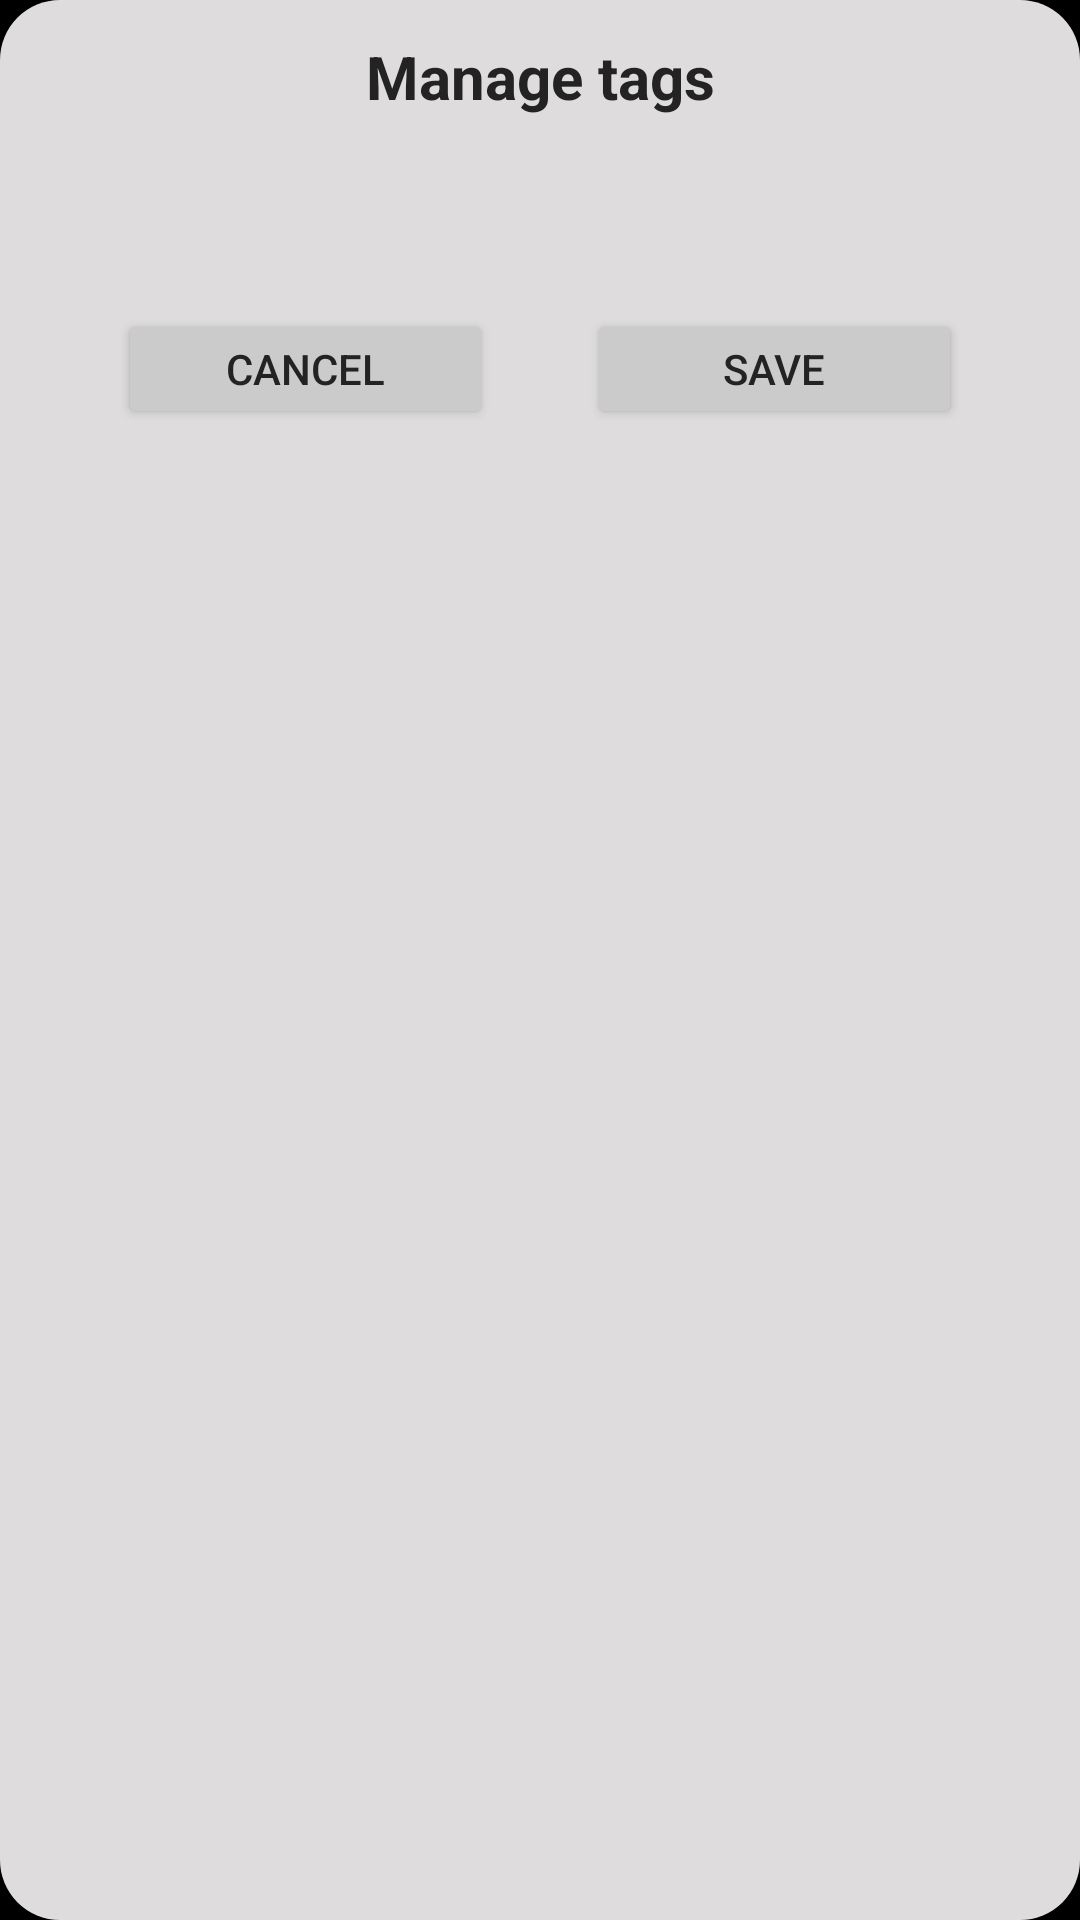

Reconstruct the res/layout file that produces this screen, plus the resources it refers to.
<!-- AndroidManifest.xml: application theme Theme.Habits -->
<!-- res/layout/dialog_gestion_etiquetas.xml -->
<?xml version="1.0" encoding="utf-8"?>
<androidx.constraintlayout.widget.ConstraintLayout xmlns:android="http://schemas.android.com/apk/res/android"
    xmlns:tools="http://schemas.android.com/tools"
    android:layout_width="wrap_content"
    android:layout_height="wrap_content"
    xmlns:app="http://schemas.android.com/apk/res-auto"

    android:background="@drawable/background_dialogo_opciones"
    android:padding="@dimen/p_dialog_archivar">


    <TextView
        android:id="@+id/dialog_titulo_gestion_etiquetas"
        android:layout_width="match_parent"
        android:layout_height="wrap_content"
        android:text="@string/gestionar_etiquetas"
        android:textSize="@dimen/t_titulo_categoria"
        android:textStyle="bold"
        android:gravity="center"
        app:layout_constraintTop_toTopOf="parent"
        app:layout_constraintEnd_toEndOf="parent"
        app:layout_constraintStart_toStartOf="parent"
        android:textColor="@color/tittle_color"
        android:paddingHorizontal="@dimen/p_h_titulo_gestion_etiquetas"
        />

    <androidx.recyclerview.widget.RecyclerView
        android:id="@+id/recycler_etiquetas_gestion"
        android:layout_width="match_parent"
        android:layout_height="wrap_content"
        android:minHeight="50dp"

        app:layout_constraintEnd_toEndOf="parent"
        app:layout_constraintStart_toStartOf="parent"
        app:layout_constraintTop_toBottomOf="@+id/dialog_titulo_gestion_etiquetas"
        android:layout_marginTop="@dimen/m_top_recycler_gestion_etiquetas"
        />

    <Button
        android:id="@+id/button_cancelar_gestion_etiquetas"
        android:layout_width="@dimen/w_boton_dialog_archivar"
        android:layout_height="@dimen/h_boton_opciones"
        android:text="@string/cancelar"
        android:textSize="@dimen/t_boton_dialog_archivar"
        app:layout_constraintStart_toStartOf="parent"
        app:layout_constraintTop_toBottomOf="@+id/recycler_etiquetas_gestion"
        app:layout_constraintEnd_toStartOf="@id/button_guardar_gesiton_etiqueta"
        android:layout_marginTop="@dimen/m_top_boton_gestion_etiquetas"
        android:textColor="@color/tittle_color"
        android:backgroundTint="@color/primary"
        android:layout_marginEnd="@dimen/m_botones_dialog_archivar"
        />

    <Button
        android:id="@+id/button_guardar_gesiton_etiqueta"
        android:layout_width="@dimen/w_boton_dialog_archivar"
        android:layout_height="@dimen/h_boton_opciones"
        android:text="@string/guardar"
        android:textSize="@dimen/t_boton_dialog_archivar"
        app:layout_constraintEnd_toEndOf="parent"
        app:layout_constraintStart_toEndOf="@+id/button_cancelar_gestion_etiquetas"
        android:textColor="@color/tittle_color"
        android:backgroundTint="@color/primary"
        app:layout_constraintTop_toTopOf="@+id/button_cancelar_gestion_etiquetas"
        android:layout_marginStart="@dimen/m_botones_dialog_archivar"
        />

</androidx.constraintlayout.widget.ConstraintLayout>
<!-- resources referenced by this layout -->
<resources>
  <color name="primary">#CCCBCB</color>
  <color name="tittle_color">#242323</color>
  <dimen name="h_boton_opciones">45dp</dimen>
  <dimen name="m_botones_dialog_archivar">4dp</dimen>
  <dimen name="m_top_boton_gestion_etiquetas">16dp</dimen>
  <dimen name="m_top_recycler_gestion_etiquetas">12dp</dimen>
  <dimen name="p_dialog_archivar">16dp</dimen>
  <dimen name="p_h_titulo_gestion_etiquetas">30dp</dimen>
  <dimen name="t_boton_dialog_archivar">18sp</dimen>
  <dimen name="t_titulo_categoria">24sp</dimen>
  <dimen name="w_boton_dialog_archivar">150dp</dimen>
  <!-- drawable background_dialogo_opciones (drawable) -->
  <?xml version="1.0" encoding="utf-8"?>
  <shape xmlns:android="http://schemas.android.com/apk/res/android"
      android:shape="rectangle">
  
      <solid android:color="@color/fondo_dialogos_opciones"/>
      <corners android:radius="20dp"/> 
  
  </shape>
  <string name="cancelar">Cancel</string>
  <string name="gestionar_etiquetas">Manage tags</string>
  <string name="guardar">Save</string>
  <style name="Theme.Habits" parent="Base.Theme.Habits" />
  <color name="fondo_dialogos_opciones">#DEDCDC</color>
  <style name="Base.Theme.Habits" parent="Theme.Material3.DayNight.NoActionBar">
          <item name="colorPrimary">@color/black</item>
          <item name="colorOnPrimary">@color/white</item>
          <item name="colorSurface">@color/primary</item>
          <item name="colorOnSurface">@color/white</item>
          <item name="android:windowBackground">@color/black</item>
      </style>
  <color name="black">#FF000000</color>
  <color name="white">#FFFFFFFF</color>
</resources>
